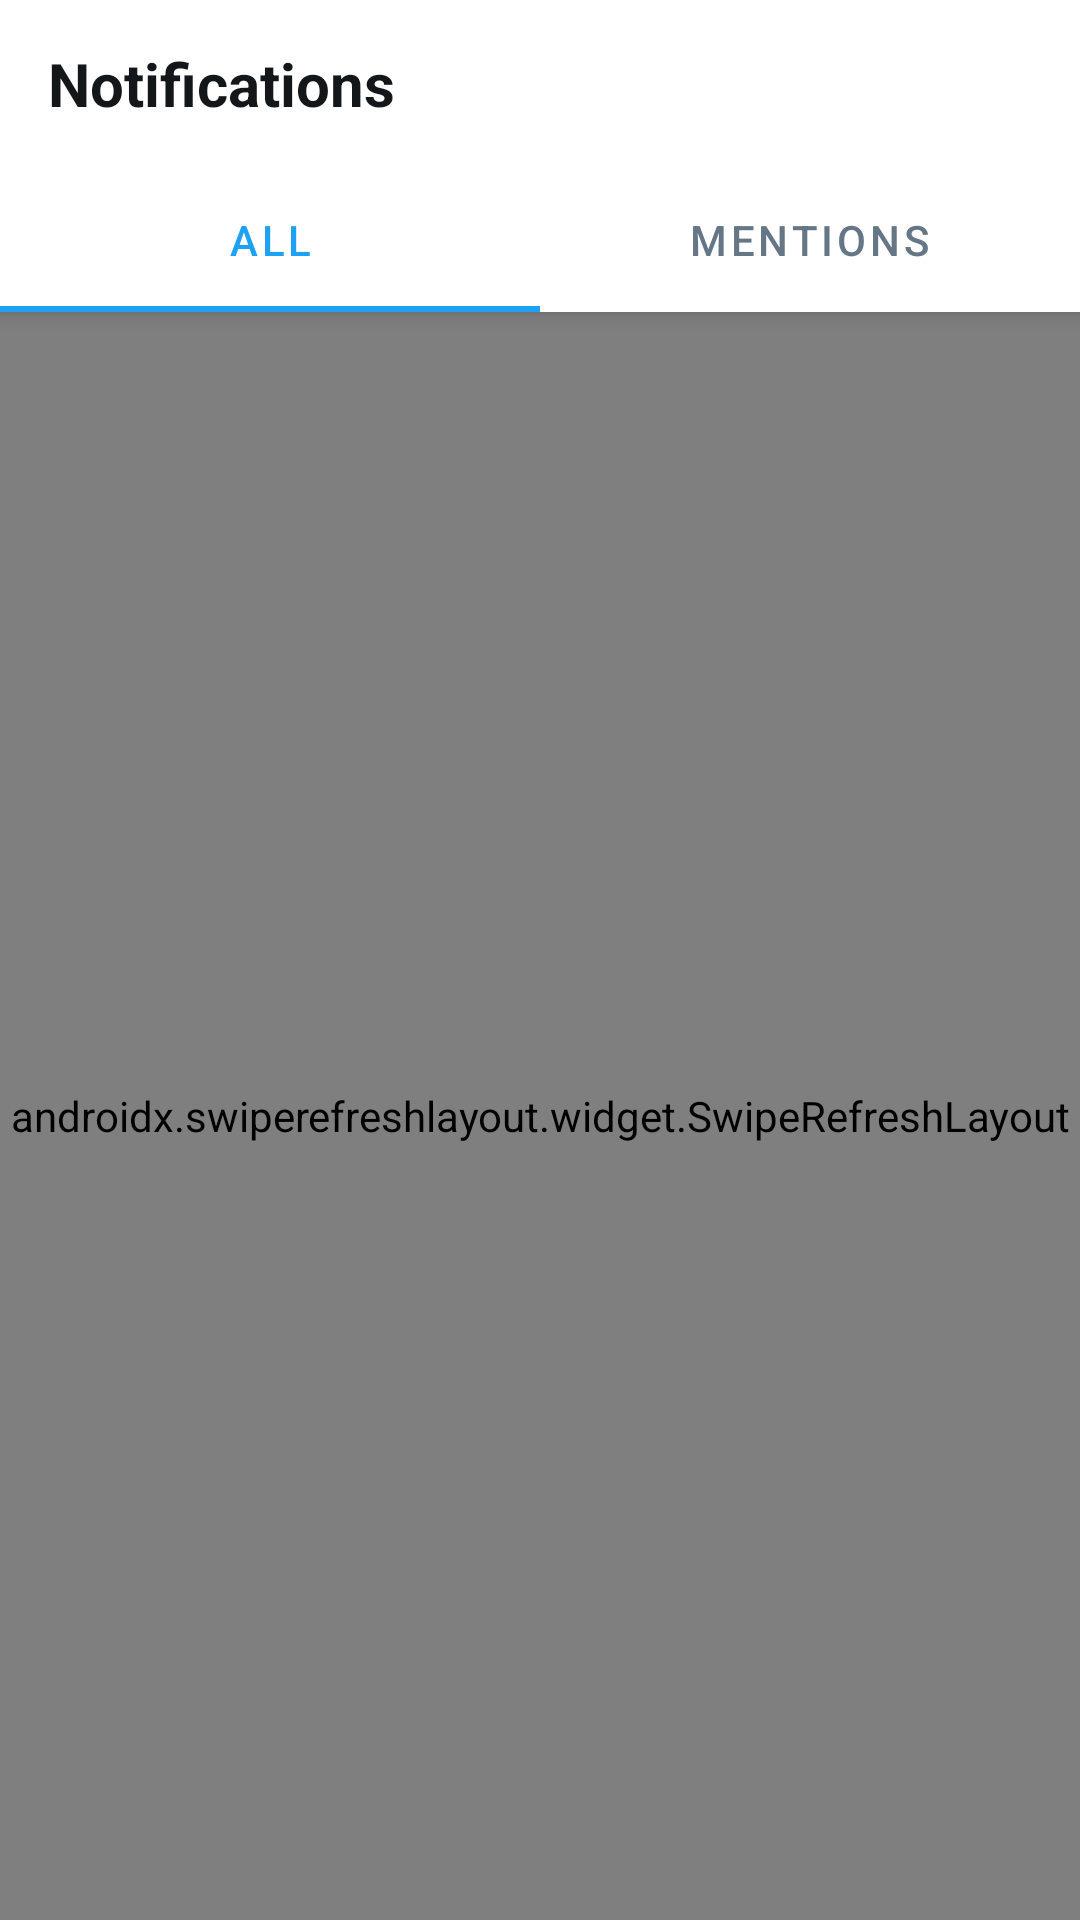

Here is an Android app screen rendered from its layout file. Give the layout XML and the strings, colors and styles it references.
<!-- AndroidManifest.xml: application theme AppTheme -->
<!-- res/layout/fragment_notifications.xml -->
<?xml version="1.0" encoding="utf-8"?>
<androidx.coordinatorlayout.widget.CoordinatorLayout 
    xmlns:android="http://schemas.android.com/apk/res/android"
    xmlns:app="http://schemas.android.com/apk/res-auto"
    android:layout_width="match_parent"
    android:layout_height="match_parent">

    <com.google.android.material.appbar.AppBarLayout
        android:layout_width="match_parent"
        android:layout_height="wrap_content"
        android:background="@android:color/white">

        <androidx.appcompat.widget.Toolbar
            android:id="@+id/toolbar"
            android:layout_width="match_parent"
            android:layout_height="?attr/actionBarSize">

            <TextView
                android:layout_width="wrap_content"
                android:layout_height="wrap_content"
                android:text="Notifications"
                android:textSize="20sp"
                android:textStyle="bold"
                android:textColor="@color/twitter_black"/>

        </androidx.appcompat.widget.Toolbar>

        <com.google.android.material.tabs.TabLayout
            android:id="@+id/tabLayout"
            android:layout_width="match_parent"
            android:layout_height="wrap_content"
            app:tabTextColor="@color/twitter_dark_gray"
            app:tabSelectedTextColor="@color/twitter_blue"
            app:tabIndicatorColor="@color/twitter_blue"
            app:tabMode="fixed">

            <com.google.android.material.tabs.TabItem
                android:layout_width="wrap_content"
                android:layout_height="wrap_content"
                android:text="All"/>

            <com.google.android.material.tabs.TabItem
                android:layout_width="wrap_content"
                android:layout_height="wrap_content"
                android:text="Mentions"/>

        </com.google.android.material.tabs.TabLayout>

    </com.google.android.material.appbar.AppBarLayout>

    <androidx.swiperefreshlayout.widget.SwipeRefreshLayout
        android:id="@+id/swipeRefresh"
        android:layout_width="match_parent"
        android:layout_height="match_parent"
        app:layout_behavior="@string/appbar_scrolling_view_behavior">

        <FrameLayout
            android:layout_width="match_parent"
            android:layout_height="match_parent">

            <androidx.recyclerview.widget.RecyclerView
                android:id="@+id/recyclerView"
                android:layout_width="match_parent"
                android:layout_height="match_parent"/>

            <LinearLayout
                android:id="@+id/emptyView"
                android:layout_width="wrap_content"
                android:layout_height="wrap_content"
                android:layout_gravity="center"
                android:orientation="vertical"
                android:visibility="gone">

                <ImageView
                    android:layout_width="48dp"
                    android:layout_height="48dp"
                    android:layout_gravity="center"
                    android:src="@drawable/ic_notifications"
                    android:tint="@color/twitter_dark_gray"/>

                <TextView
                    android:layout_width="wrap_content"
                    android:layout_height="wrap_content"
                    android:layout_marginTop="8dp"
                    android:text="Nothing to see here — yet"
                    android:textAlignment="center"
                    android:textColor="@color/twitter_black"
                    android:textSize="20sp"
                    android:textStyle="bold"/>

                <TextView
                    android:layout_width="wrap_content"
                    android:layout_height="wrap_content"
                    android:layout_marginTop="8dp"
                    android:text="When someone interacts with your Tweets or follows you, you'll find it here."
                    android:textAlignment="center"
                    android:textColor="@color/twitter_dark_gray"/>

            </LinearLayout>

            <ProgressBar
                android:id="@+id/progressBar"
                android:layout_width="wrap_content"
                android:layout_height="wrap_content"
                android:layout_gravity="center"
                android:visibility="gone"/>

        </FrameLayout>

    </androidx.swiperefreshlayout.widget.SwipeRefreshLayout>

</androidx.coordinatorlayout.widget.CoordinatorLayout>
<!-- resources referenced by this layout -->
<resources>
  <color name="twitter_black">#14171A</color>
  <color name="twitter_blue">#1DA1F2</color>
  <color name="twitter_dark_gray">#657786</color>
  <!-- drawable ic_notifications (drawable) -->
  <vector xmlns:android="http://schemas.android.com/apk/res/android"
      android:width="24dp"
      android:height="24dp"
      android:viewportWidth="24"
      android:viewportHeight="24">
      <path
          android:fillColor="#657786"
          android:pathData="M21.697,16.468c-0.02,-0.016 -2.14,-1.64 -2.103,-6.03 0.02,-2.533 -0.812,-4.782 -2.347,-6.334 -1.375,-1.393 -3.237,-2.164 -5.242,-2.172h-0.013c-2.004,0.008 -3.866,0.78 -5.242,2.172 -1.534,1.553 -2.367,3.802 -2.346,6.333 0.037,4.332 -2.02,5.967 -2.102,6.03 -0.26,0.194 -0.366,0.53 -0.265,0.838s0.39,0.515 0.713,0.515h4.494c0.1,2.544 2.188,4.587 4.756,4.587s4.655,-2.043 4.756,-4.587h4.494c0.324,0 0.61,-0.208 0.712,-0.515s-0.005,-0.644 -0.265,-0.837zM12,20.408c-1.466,0 -2.657,-1.147 -2.756,-2.588h5.512c-0.1,1.44 -1.29,2.588 -2.756,2.588z"/>
  </vector>
  <style name="AppTheme" parent="Theme.MaterialComponents.Light.NoActionBar">
          <item name="colorPrimary">@color/twitter_blue</item>
          <item name="colorPrimaryDark">@color/twitter_blue_dark</item>
          <item name="colorAccent">@color/twitter_blue</item>
          <item name="android:windowLightStatusBar">true</item>
          <item name="android:statusBarColor">@android:color/white</item>
      </style>
  <color name="twitter_blue_dark">#0D8ED9</color>
</resources>
